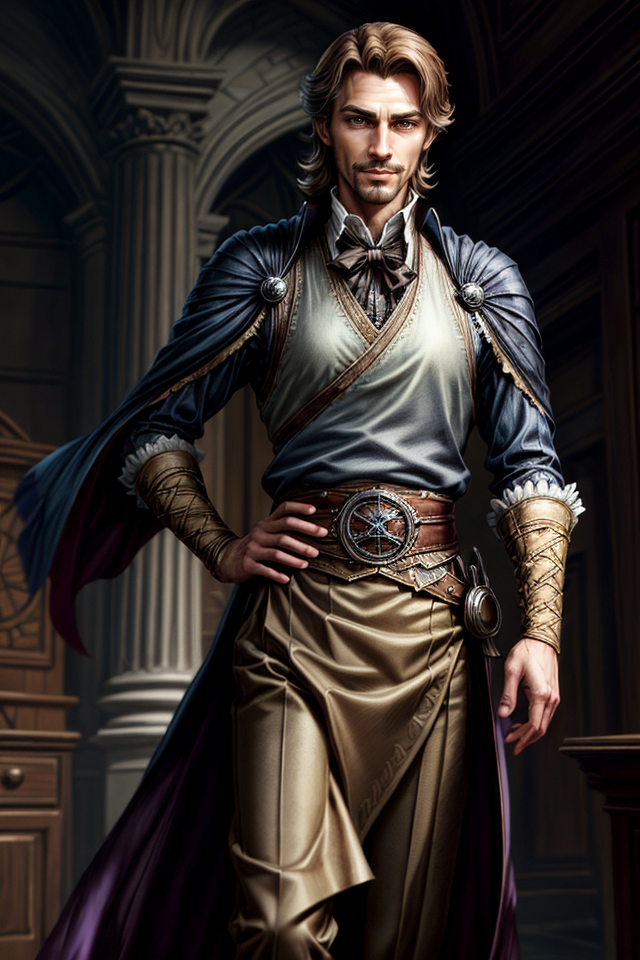
Generation parameters embedded in this image by AUTOMATIC1111 Stable Diffusion web UI or a fork of it (Forge, ...) (PNG 'parameters' text chunk):
Breeze, Male, Light Brown Hair, Relaxed Posture, Aristocratic, Dapper Appearance, Well-Groomed, Fine Clothes, Elegance, Calm Demeanor, Smooth Operator, Courtly Mannerisms, Charismatic, Charmer, Confident, Self-Assured, Silver-Tongued, Sardonic Smile, Arched Eyebrows, Witty, Cocky Grin, Effortless Charm, Air of Nonchalance, Suave, Poised, Master of Allomancy, Soothing Presence, Nobleman, Allomancer, Mistborn Crew, Laid-Back, Debonair, <lora:epi_noiseoffset2:1> ,<lora:more_details:1>
Negative prompt: nude
Steps: 25, Sampler: DPM++ 2M SDE Karras, CFG scale: 5, Seed: 4025173018, Size: 640x960, Model hash: 8c4042921a, Model: aZovyaRPGArtistTools_v3VAE, VAE hash: 735e4c3a44, VAE: vae-ft-mse-840000-ema-pruned.safetensors, ADetailer model: face_yolov8n.pt, ADetailer confidence: 0.3, ADetailer dilate erode: 4, ADetailer mask blur: 4, ADetailer denoising strength: 0.4, ADetailer inpaint only masked: True, ADetailer inpaint padding: 32, ADetailer version: 24.1.1, Lora hashes: "epi_noiseoffset2: d1131f7207d6, more_details: 3b8aa1d351ef", Version: 1.7.0